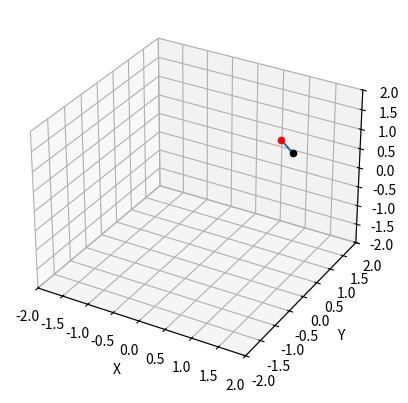
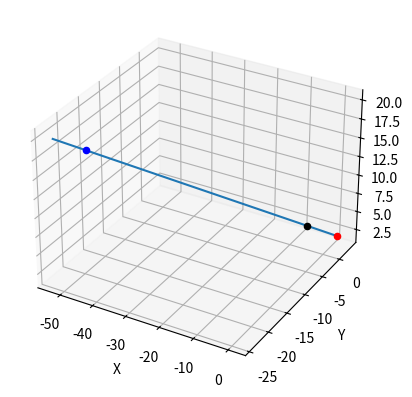

Reproduce these figures in Python, in order.
import numpy as np
import matplotlib.pyplot as plt
from mpl_toolkits.mplot3d import Axes3D
import random

x1, y1, z1 = 1, 1, 1

# angles
theta = random.random() * np.pi
phi = random.random() * 2 * np.pi

# cartesian coordinates
x2 = x1 + 1 * np.sin(theta) * np.cos(phi)
y2 = y1 + 1 * np.sin(theta) * np.sin(phi)
z2 = z1 + 1 * np.cos(theta)

# debug
print("X: {}, Y: {}, Z: {}".format(x1, y1, z1))
print("Theta: {}, Phi: {}".format(theta, phi))
print("Theta > Pi/2? {}".format(theta>np.pi/2))

# plot
fig = plt.figure()
ax = fig.add_subplot(111, projection='3d')
ax.scatter(x1, y1, z1, color='r')
ax.scatter(x2, y2, z2, color='k')
ax.plot([x1, x2], [y1, y2], [z1, z2])
ax.set_xlabel('X')
ax.set_ylabel('Y')
ax.set_zlabel('Z')
ax.set_xlim(-2, 2)
ax.set_ylim(-2, 2)
ax.set_zlim(-2, 2)
plt.show()

print("***********************************")
x1, y1, z1 = 1, 3, 2
x2, y2, z2 = -5, 0, 4
print("X1: {}, Y1: {}, Z1: {}".format(x1, y1, z1))
print("X2: {}, Y2: {}, Z2: {}".format(x2, y2, z2))
dx = x2-x1
dy = y2-y1
dz = z2-z1
print("Dx: {}, Dy: {}, Dz: {}".format(dx, dy, dz))

linex, liney, linez = [], [], []
for t in range(10):
    x = x1 + t*dx
    y = y1 + t*dy
    z = z1 + t*dz
    linex.append(x)
    liney.append(y)
    linez.append(z)
int_point_x = linex[-2]
int_point_y = liney[-2]
print("Intersection X: {}, Y: {}".format(int_point_x, int_point_y))
int_point_z = linez[-2]
print((int_point_x - x1)/dx)
print((int_point_y - y1)/dy)
der_point_z = z1 + (int_point_x-x1)/dx * dz
print(int_point_z)
print(der_point_z)

fig = plt.figure()
ax = fig.add_subplot(111, projection='3d')
ax.scatter(x1, y1, z1, color='r')
ax.scatter(x2, y2, z2, color='k')
ax.scatter(int_point_x, int_point_y, int_point_z, color='b')
ax.plot(linex, liney, linez)
ax.set_xlabel('X')
ax.set_ylabel('Y')
ax.set_zlabel('Z')
plt.show()

